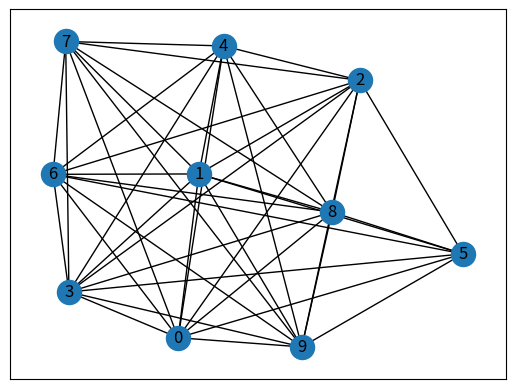

Reproduce this figure in Python. (Note: this script raises an exception after producing the figure.)
import networkx as nx
import random
import math
from matplotlib import pyplot as plt


# def remove_edge_random(net: nx.Graph, n: int) -> list:
#     """
#     Remove a random edge from migration network of type networkx
#     :param net:  initial migration network
#     :param n: no. of fragmentation steps
#     :return: list of networks after n edge removal
#     """
#     migration_list = [net.copy()]
#     fig, axs = plt.subplots(1, 2, figsize=(10, 5))
#     pos = nx.spring_layout(net.copy(), seed=55)
#
#     for i in range(n):
#         migration = migration_list[-1].copy()  # takes the last item in list
#
#         #  plot initial network
#         if i == 0:
#             nx.draw_networkx(migration, pos=pos, ax=axs[i])
#             axs[i].set_title(f"Original network")
#
#         edges = list(nx.edges(migration))
#         edges_to_remove = (random.sample(edges, k=1))  # choose a random edge
#         migration.remove_edge(*(edges_to_remove[0]))
#
#         # stop when network breaks
#         if nx.is_connected(migration):
#             migration_list.append(migration)
#
#         else:
#
#             #  plot last network before breaking
#             nx.draw_networkx(migration_list[i], pos=pos, ax=axs[1])
#             axs[1].set_title(f"{i} edges removed randomly")
#
#             break
#
#     plt.show()
#     return migration_list


# def remove_edge_correlated(net: nx.Graph, n: int) -> list:
#     """
#     Remove a correlated edge from migration network of type networkx
#     :param net: initial migration network
#     :param n: no. of fragmentation steps
#     :return: list of networks after n edge removal
#     """
#     migration_list = [net.copy()]
#     prob_increase = 0.99
#     fig, axs = plt.subplots(1, 2, figsize=(10, 5))
#     pos = nx.spring_layout(net.copy(), seed=55)
#
#     for i in range(n):
#
#         # takes the last item in list
#         migration = migration_list[-1].copy()
#
#         #  plot initial network
#         if i == 0:
#             nx.draw_networkx(migration, pos=pos, ax=axs[i])
#             axs[i].set_title(f"Original network")
#         # make a list of all edges
#         edges = list(migration.edges())  # create a list of all edges in the network
#
#         # choose a random edge from the remaining edges
#         edge = random.choice(edges)
#
#         # remove the chosen edge from the network
#         migration.remove_edge(*edge)
#
#         # increase the probability of removing another edge from the same node
#         if random.random() < prob_increase:
#             node = random.choice(list(migration.nodes()))
#             edges = [e for e in edges if e[0] != node and e[1] != node]
#
#         if nx.is_connected(migration):
#             migration_list.append(migration)
#         else:
#
#             #  plot last network before breaking
#             nx.draw_networkx(migration_list[i], pos=pos, ax=axs[1])
#             axs[1].set_title(f"{i} edges removed by correlation")
#             break
#
#     plt.show()
#     return migration_list
#

#
# net = nx.erdos_renyi_graph(n=5, p=0.8, seed=5)
# print(net.edges)
# edge = random.choice(list(net.edges))
# print(edge[0])
# print(edge[1])
# print(edge)
# print(net.edges(0))
# print(net.edges(2))
# edges_b = list(net.edges(2))
# edges_a = list(net.edges(0))
#
# edges = edges_a + edges_b
#
# print(edges)


def remove_edge_correlated(net: nx.Graph, n: int) -> list:
    """
    Remove a correlated edge from migration network of type networkx
    :param net: initial migration network
    :param n: no. of fragmentation steps
    :return: list of networks after n edge removal
    """
    migration_list = [net.copy()]
    fig, axs = plt.subplots(1, 2, figsize=(10, 5))
    pos = nx.spring_layout(net.copy(), seed=55)

    # takes the last item in list
    migration = migration_list[-1].copy()

    # choose a random edge from the remaining edges
    edge = random.choice(list(migration.edges))

    # remove the chosen edge from the network
    migration.remove_edge(*edge)

    # add the network to the list
    migration_list.append(migration)

    for i in range(n):

        #  plot initial network
        if i == 0:
            nx.draw_networkx(migration, pos=pos, ax=axs[i])
            axs[i].set_title(f"Original network")

        # takes the last item in list
        migration = migration_list[-1].copy()

        # takes the edges of the nodes of the removed edge
        edges_a = list(migration.edges(edge[1]))
        edges_b = list(migration.edges(edge[0]))

        # make a list of the edges of the two nodes
        edges = edges_a + edges_b

        # sample an edge from the edges
        edge = random.choice(edges)

        # remove the chosen edge from the network
        migration.remove_edge(*edge)

        if nx.is_connected(migration):
            migration_list.append(migration)
        else:

            #  plot last network before breaking
            nx.draw_networkx(migration_list[i], pos=pos, ax=axs[1])
            axs[1].set_title(f"{i} edges removed by correlation")
            break

    plt.show()
    return migration_list


def remove_edge_distance(net: nx.Graph, n: int) -> list:
    """
    Remove edge from migration network of type networkx
    :param net:  initial migration network
    :param n: no. of fragmentation steps
    :return: list of networks after n edge removal
    """

    fig, axs = plt.subplots(1, 2, figsize=(10, 5))
    pos = nx.spring_layout(net.copy(), seed=55)
    migration_list = [net.copy()]
    # Get all the edges of the graph
    edges = net.copy().edges()
    # Calculate the euclidean distance between all nodes
    distances = {edge: round(
        ((pos[edge[1]][1] - pos[edge[0]][1]) ** 2 + (pos[edge[1]][0] - pos[edge[0]][0]) ** 2) ** 0.5, 2)
        for edge in edges}
    # Sort the edges by their distances in descending order
    edges = sorted(edges, key=distances.get, reverse=True)

    for i in range(n):
        # takes the last item in list
        migration = migration_list[-1].copy()

        if i == 0:
            #  plot initial network
            nx.draw_networkx(migration, pos=pos, ax=axs[i])
            axs[i].set_title(f"Original network")

        # Remove the longest edge from network
        migration.remove_edge(*edges[0])
        # Remove the longest edge from the edges list
        edges.pop(0)

        #  add new network to list if it is connected
        if nx.is_connected(migration):
            migration_list.append(migration)

        else:
            #  plot last network before breaking
            nx.draw_networkx(migration_list[i], pos=pos, ax=axs[1])
            axs[1].set_title(f"{i} edges removed by distance")
            break

    plt.show()
    return migration_list



net = nx.random_geometric_graph(n=10, radius=0.9)

nx.draw_networkx(net)
plt.show()
# Extract the giant component
# components = nx.connected_components(net)
# largest_component = max(components, key=len)
# giant_component = net.subgraph(largest_component)
# nx.draw_networkx(giant_component)
# plt.show()


def remove_edge_random(net: nx.Graph, n: int) -> list:
    """
    Remove a random edge from migration network of type networkx
    :param net:  initial migration network
    :param n: no. of fragmentation steps
    :return: list of networks after n edge removal
    """
    migration_list = [net.copy()]

    for i in range(n):
        migration = migration_list[-1].copy()  # takes the last item in list

        edges = list(nx.edges(migration))
        edges_to_remove = (random.sample(edges, k=1))  # choose a random edge
        migration.remove_edge(*(edges_to_remove[0]))

        migration_list.append(migration)

    return migration_list

x=remove_edge_random(net,50)
nx.draw_networkx(x[23])
plt.show()
